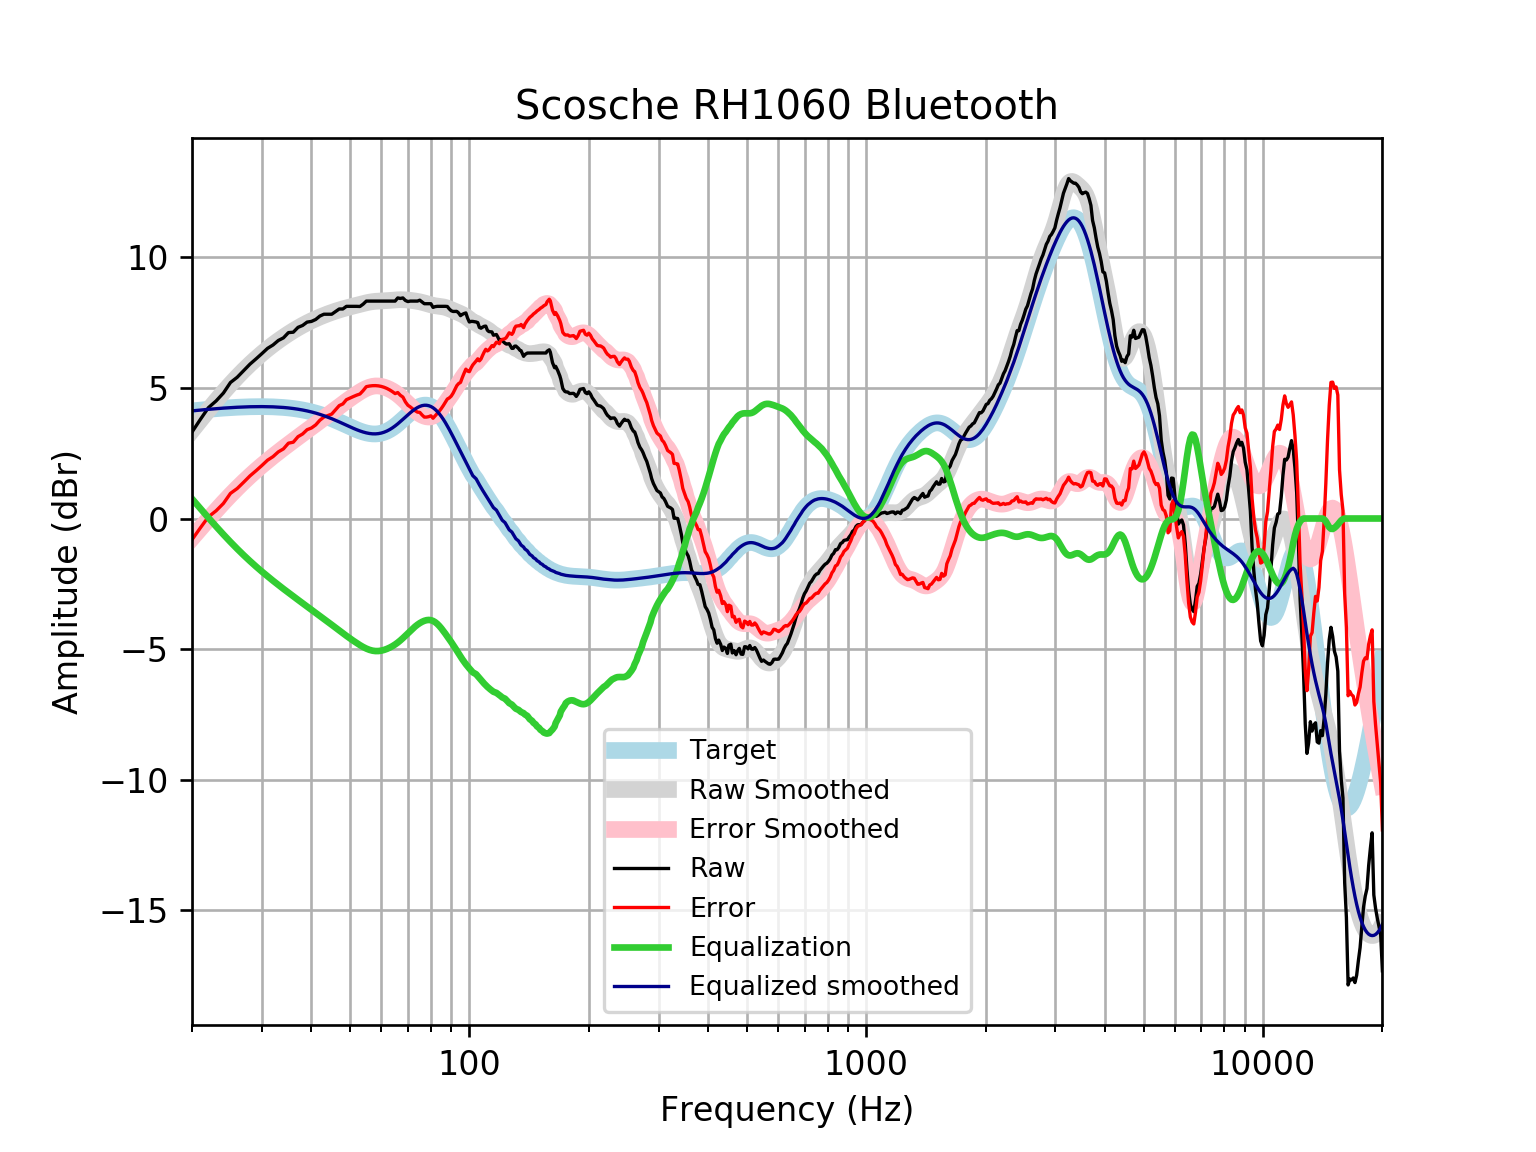

Values plotted in this chart, from the file beside it:
frequency, raw, error, smoothed, error_smoothed, equalization, equalized_raw, equalized_smoothed, target
20, 3.309, -0.8118, 3.367, -0.7541, 0.7541, 4.063, 4.121, 4.121
21, 3.797, -0.3555, 3.772, -0.3798, 0.3798, 4.177, 4.152, 4.152
22, 4.244, 0.06394, 4.153, -0.02738, 0.02738, 4.272, 4.18, 4.18
23, 4.5, 0.295, 4.508, 0.3032, -0.3032, 4.197, 4.205, 4.205
24, 4.804, 0.5774, 4.839, 0.6119, -0.6119, 4.192, 4.227, 4.227
25, 5.206, 0.9617, 5.142, 0.8976, -0.8976, 4.309, 4.245, 4.245
26, 5.408, 1.148, 5.421, 1.162, -1.162, 4.246, 4.259, 4.259
27, 5.662, 1.391, 5.676, 1.405, -1.405, 4.257, 4.271, 4.271
28, 5.91, 1.632, 5.908, 1.63, -1.63, 4.281, 4.279, 4.278
29, 6.112, 1.829, 6.121, 1.838, -1.838, 4.274, 4.283, 4.283
30, 6.313, 2.029, 6.315, 2.031, -2.031, 4.281, 4.284, 4.284
31, 6.514, 2.233, 6.493, 2.212, -2.212, 4.302, 4.281, 4.281
32, 6.643, 2.368, 6.657, 2.382, -2.382, 4.261, 4.275, 4.275
33, 6.816, 2.551, 6.807, 2.542, -2.542, 4.274, 4.265, 4.265
34, 6.916, 2.665, 6.945, 2.694, -2.694, 4.222, 4.251, 4.251
35, 7.117, 2.884, 7.073, 2.84, -2.84, 4.278, 4.233, 4.233
36, 7.133, 2.922, 7.19, 2.979, -2.979, 4.154, 4.211, 4.211
37, 7.318, 3.133, 7.298, 3.113, -3.113, 4.205, 4.185, 4.185
38, 7.391, 3.237, 7.397, 3.243, -3.243, 4.148, 4.154, 4.155
39, 7.52, 3.4, 7.488, 3.369, -3.369, 4.15, 4.119, 4.12
40, 7.546, 3.466, 7.571, 3.491, -3.491, 4.055, 4.079, 4.08
41, 7.62, 3.584, 7.646, 3.611, -3.611, 4.009, 4.035, 4.037
42, 7.751, 3.762, 7.715, 3.728, -3.728, 4.023, 3.987, 3.989
43, 7.821, 3.884, 7.779, 3.844, -3.844, 3.978, 3.935, 3.937
44, 7.821, 3.94, 7.837, 3.958, -3.958, 3.864, 3.88, 3.881
45, 7.821, 3.998, 7.891, 4.07, -4.07, 3.751, 3.821, 3.823
46, 7.922, 4.16, 7.941, 4.18, -4.18, 3.742, 3.76, 3.762
47, 8.023, 4.323, 7.986, 4.288, -4.288, 3.735, 3.698, 3.7
48, 8.023, 4.386, 8.027, 4.392, -4.392, 3.63, 3.635, 3.636
49, 8.123, 4.55, 8.065, 4.493, -4.493, 3.63, 3.572, 3.574
50, 8.123, 4.611, 8.1, 4.589, -4.589, 3.534, 3.512, 3.512
51, 8.123, 4.669, 8.134, 4.681, -4.681, 3.443, 3.454, 3.454
52, 8.123, 4.723, 8.167, 4.767, -4.767, 3.356, 3.4, 3.4
53, 8.118, 4.767, 8.2, 4.847, -4.847, 3.271, 3.352, 3.351
54, 8.208, 4.898, 8.231, 4.919, -4.919, 3.289, 3.311, 3.31
55, 8.324, 5.048, 8.259, 4.981, -4.981, 3.344, 3.279, 3.276
56, 8.324, 5.072, 8.283, 5.028, -5.028, 3.296, 3.255, 3.253
57, 8.324, 5.085, 8.302, 5.06, -5.06, 3.264, 3.242, 3.239
58, 8.324, 5.087, 8.316, 5.076, -5.076, 3.249, 3.24, 3.237
59, 8.324, 5.078, 8.325, 5.075, -5.075, 3.25, 3.25, 3.246
60, 8.324, 5.056, 8.331, 5.059, -5.059, 3.265, 3.272, 3.268
61, 8.324, 5.023, 8.336, 5.03, -5.03, 3.294, 3.305, 3.301
62, 8.324, 4.978, 8.342, 4.991, -4.991, 3.333, 3.35, 3.346
63, 8.324, 4.922, 8.349, 4.943, -4.943, 3.381, 3.406, 3.402
64, 8.324, 4.857, 8.358, 4.887, -4.887, 3.437, 3.471, 3.468
65, 8.324, 4.783, 8.367, 4.823, -4.823, 3.501, 3.545, 3.542
66, 8.445, 4.823, 8.374, 4.75, -4.75, 3.695, 3.625, 3.622
67, 8.426, 4.718, 8.378, 4.669, -4.669, 3.757, 3.709, 3.707
68, 8.445, 4.649, 8.377, 4.581, -4.581, 3.864, 3.796, 3.796
69, 8.348, 4.465, 8.372, 4.488, -4.488, 3.86, 3.884, 3.884
70, 8.306, 4.336, 8.364, 4.394, -4.394, 3.912, 3.97, 3.97
71, 8.324, 4.272, 8.353, 4.302, -4.302, 4.022, 4.051, 4.053
72, 8.324, 4.196, 8.341, 4.216, -4.216, 4.109, 4.126, 4.128
73, 8.324, 4.129, 8.328, 4.136, -4.136, 4.188, 4.192, 4.195
74, 8.324, 4.073, 8.314, 4.066, -4.066, 4.258, 4.248, 4.251
75, 8.359, 4.064, 8.297, 4.005, -4.005, 4.354, 4.291, 4.295
76, 8.29, 3.965, 8.277, 3.955, -3.955, 4.335, 4.321, 4.325
77, 8.224, 3.883, 8.254, 3.917, -3.917, 4.306, 4.336, 4.341
78, 8.224, 3.883, 8.229, 3.893, -3.893, 4.331, 4.336, 4.34
79, 8.224, 3.899, 8.204, 3.884, -3.884, 4.34, 4.32, 4.324
... 553 more rows
